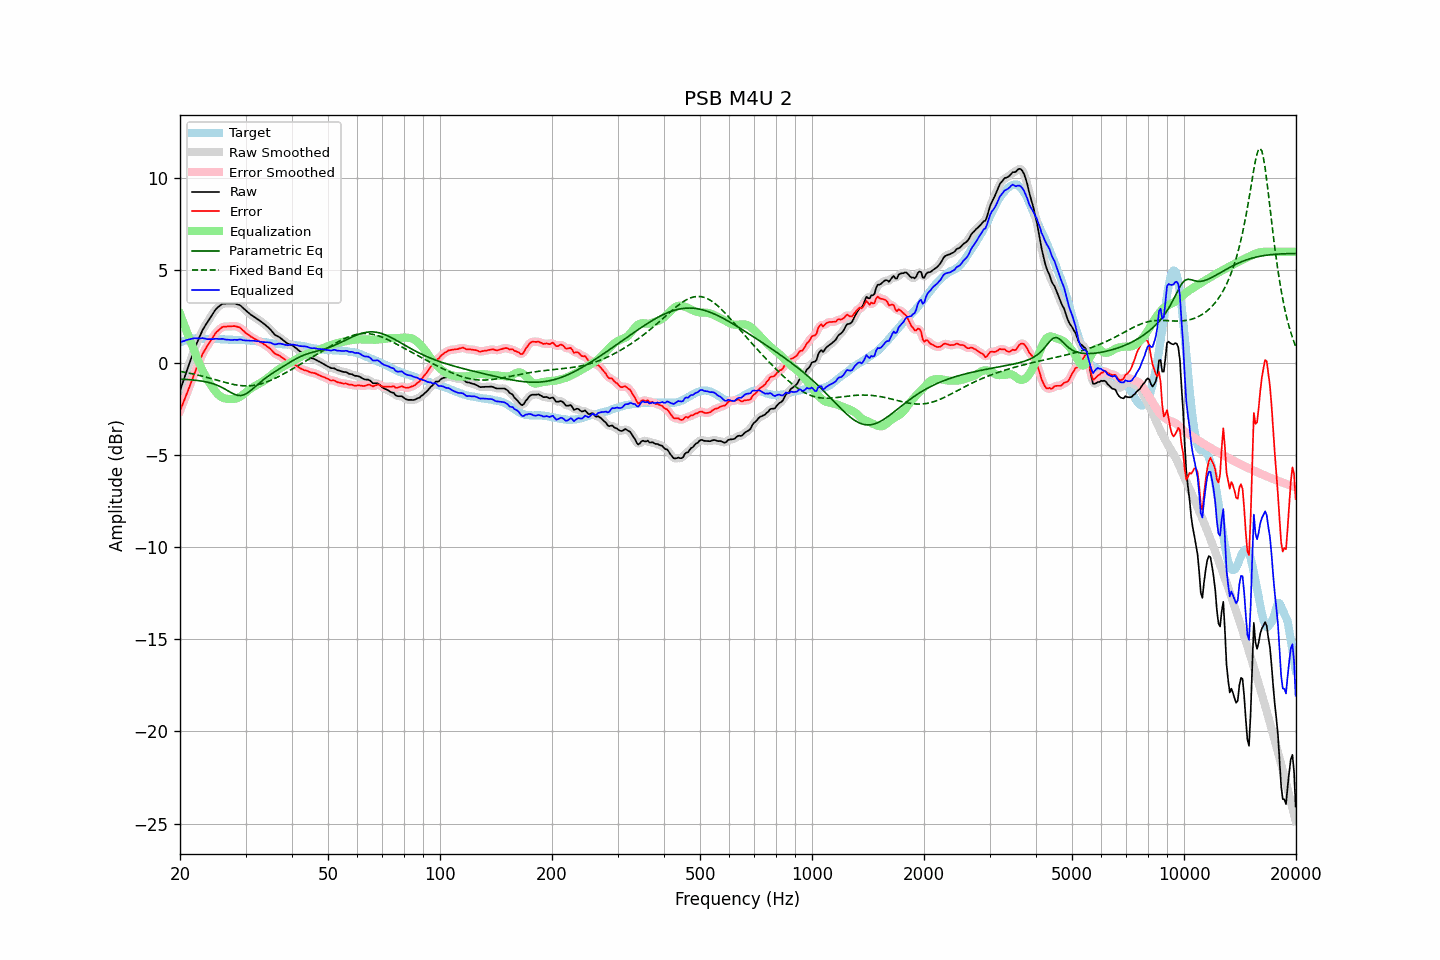

Source data for this figure (header and first rows):
frequency, raw, error, smoothed, error_smoothed, equalization, parametric_eq, fixed_band_eq, equalized_raw, equalized_smoothed, target
20.00, -1.54, -2.62, -1.54, -2.62, 2.64, -0.90, -0.48, 1.11, 1.11, 1.09
20.20, -1.28, -2.40, -1.28, -2.40, 2.41, -0.91, -0.50, 1.13, 1.13, 1.13
20.40, -1.02, -2.19, -1.02, -2.18, 2.18, -0.91, -0.51, 1.16, 1.16, 1.17
20.61, -0.77, -1.96, -0.77, -1.96, 1.95, -0.91, -0.53, 1.18, 1.18, 1.19
20.81, -0.50, -1.73, -0.51, -1.74, 1.72, -0.92, -0.54, 1.22, 1.21, 1.23
21.02, -0.26, -1.52, -0.26, -1.51, 1.50, -0.93, -0.56, 1.24, 1.24, 1.27
21.23, -0.01, -1.28, -0.01, -1.29, 1.27, -0.93, -0.58, 1.27, 1.26, 1.28
21.44, 0.24, -1.06, 0.24, -1.05, 1.05, -0.94, -0.60, 1.29, 1.29, 1.30
21.66, 0.48, -0.82, 0.48, -0.82, 0.82, -0.95, -0.62, 1.30, 1.30, 1.30
21.87, 0.73, -0.58, 0.72, -0.59, 0.59, -0.96, -0.64, 1.32, 1.31, 1.30
22.09, 0.95, -0.37, 0.94, -0.37, 0.37, -0.96, -0.66, 1.32, 1.31, 1.31
22.31, 1.16, -0.16, 1.16, -0.16, 0.15, -0.98, -0.68, 1.31, 1.31, 1.31
22.54, 1.35, 0.04, 1.36, 0.05, -0.05, -0.99, -0.70, 1.30, 1.31, 1.31
22.76, 1.56, 0.25, 1.56, 0.25, -0.25, -1.00, -0.72, 1.31, 1.31, 1.30
22.99, 1.75, 0.46, 1.74, 0.44, -0.43, -1.01, -0.74, 1.33, 1.31, 1.29
23.22, 1.90, 0.61, 1.90, 0.62, -0.60, -1.03, -0.77, 1.31, 1.31, 1.29
23.45, 2.04, 0.76, 2.05, 0.77, -0.76, -1.05, -0.79, 1.28, 1.29, 1.28
23.69, 2.18, 0.90, 2.19, 0.90, -0.91, -1.07, -0.81, 1.27, 1.27, 1.28
23.92, 2.33, 1.05, 2.33, 1.04, -1.06, -1.09, -0.84, 1.27, 1.27, 1.28
24.16, 2.47, 1.18, 2.46, 1.18, -1.20, -1.11, -0.86, 1.27, 1.27, 1.29
24.40, 2.60, 1.31, 2.60, 1.31, -1.32, -1.14, -0.88, 1.27, 1.27, 1.29
24.65, 2.72, 1.44, 2.73, 1.45, -1.45, -1.16, -0.91, 1.28, 1.28, 1.28
24.89, 2.86, 1.58, 2.85, 1.57, -1.56, -1.19, -0.93, 1.29, 1.29, 1.28
25.14, 2.95, 1.68, 2.95, 1.67, -1.66, -1.23, -0.96, 1.29, 1.28, 1.28
25.39, 3.03, 1.75, 3.03, 1.76, -1.75, -1.27, -0.98, 1.27, 1.28, 1.28
25.65, 3.09, 1.83, 3.10, 1.84, -1.82, -1.31, -1.01, 1.27, 1.28, 1.27
25.91, 3.16, 1.91, 3.15, 1.89, -1.88, -1.35, -1.03, 1.28, 1.27, 1.26
26.16, 3.19, 1.94, 3.19, 1.93, -1.92, -1.39, -1.06, 1.28, 1.27, 1.25
26.43, 3.19, 1.94, 3.20, 1.95, -1.95, -1.44, -1.08, 1.25, 1.26, 1.25
26.69, 3.20, 1.95, 3.20, 1.95, -1.96, -1.49, -1.10, 1.24, 1.24, 1.25
26.96, 3.20, 1.96, 3.20, 1.96, -1.98, -1.54, -1.13, 1.23, 1.23, 1.24
27.23, 3.20, 1.96, 3.20, 1.96, -1.98, -1.59, -1.15, 1.22, 1.22, 1.24
27.50, 3.20, 1.96, 3.21, 1.97, -1.98, -1.64, -1.17, 1.22, 1.22, 1.24
27.77, 3.20, 1.97, 3.21, 1.97, -1.98, -1.69, -1.18, 1.23, 1.23, 1.23
28.05, 3.20, 1.97, 3.19, 1.97, -1.97, -1.73, -1.20, 1.24, 1.23, 1.23
28.33, 3.17, 1.96, 3.18, 1.96, -1.95, -1.76, -1.22, 1.23, 1.23, 1.22
28.62, 3.14, 1.93, 3.15, 1.94, -1.92, -1.78, -1.23, 1.23, 1.24, 1.22
28.90, 3.12, 1.91, 3.11, 1.90, -1.87, -1.79, -1.24, 1.25, 1.24, 1.22
29.19, 3.06, 1.85, 3.06, 1.84, -1.82, -1.79, -1.25, 1.24, 1.23, 1.21
29.48, 2.97, 1.75, 2.98, 1.76, -1.76, -1.77, -1.26, 1.21, 1.22, 1.22
29.78, 2.89, 1.68, 2.90, 1.68, -1.69, -1.74, -1.27, 1.20, 1.20, 1.21
30.08, 2.82, 1.59, 2.82, 1.60, -1.62, -1.70, -1.27, 1.19, 1.20, 1.22
30.38, 2.74, 1.54, 2.74, 1.54, -1.55, -1.65, -1.27, 1.20, 1.19, 1.20
30.68, 2.67, 1.48, 2.67, 1.47, -1.48, -1.58, -1.26, 1.19, 1.19, 1.20
30.99, 2.59, 1.41, 2.60, 1.41, -1.42, -1.52, -1.26, 1.18, 1.19, 1.19
31.30, 2.54, 1.36, 2.54, 1.35, -1.36, -1.44, -1.25, 1.19, 1.18, 1.19
31.61, 2.48, 1.30, 2.48, 1.31, -1.31, -1.37, -1.24, 1.18, 1.18, 1.18
31.93, 2.42, 1.26, 2.43, 1.26, -1.26, -1.29, -1.23, 1.17, 1.17, 1.16
32.24, 2.36, 1.21, 2.36, 1.21, -1.21, -1.22, -1.21, 1.16, 1.16, 1.15
32.57, 2.30, 1.15, 2.30, 1.16, -1.16, -1.14, -1.19, 1.15, 1.15, 1.15
32.89, 2.24, 1.11, 2.24, 1.11, -1.11, -1.07, -1.17, 1.13, 1.13, 1.14
33.22, 2.18, 1.07, 2.18, 1.06, -1.06, -1.00, -1.14, 1.12, 1.12, 1.12
33.55, 2.11, 1.00, 2.11, 1.01, -1.00, -0.93, -1.11, 1.11, 1.11, 1.11
33.89, 2.04, 0.95, 2.05, 0.95, -0.94, -0.86, -1.08, 1.10, 1.10, 1.09
34.23, 1.97, 0.88, 1.97, 0.89, -0.88, -0.80, -1.05, 1.10, 1.10, 1.09
34.57, 1.89, 0.82, 1.90, 0.82, -0.80, -0.73, -1.02, 1.09, 1.09, 1.07
34.92, 1.81, 0.76, 1.81, 0.75, -0.73, -0.67, -0.98, 1.08, 1.08, 1.06
35.27, 1.72, 0.66, 1.71, 0.66, -0.66, -0.61, -0.94, 1.05, 1.04, 1.05
35.62, 1.60, 0.57, 1.61, 0.57, -0.59, -0.56, -0.90, 1.01, 1.01, 1.03
35.97, 1.50, 0.48, 1.52, 0.49, -0.53, -0.50, -0.86, 0.98, 0.99, 1.02
... 635 more rows
